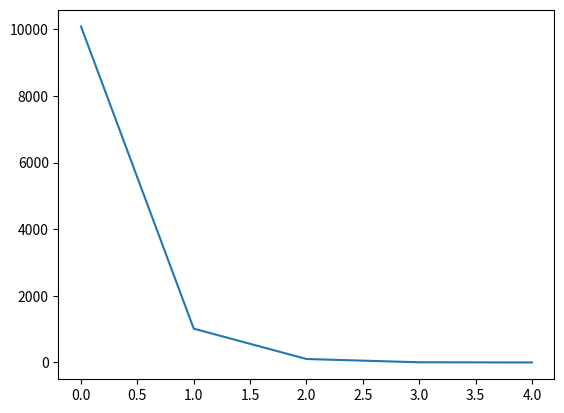

Reproduce this figure in Python.
import numpy as np
import matplotlib.pyplot as plt

def decayrate(): #the decay rate function
    dead = False
    tau = np.random.uniform(0,1)
    if tau  < ell :
        dead = True
    return dead

ell = 0.9
N=100000
nc= []
time = []
u=0

while(N>0):
    for i in range(N):
        if decayrate():
            N=N-1
       #     print(len(nc))
    nc +=[N]
    time += [u]
    u += 1

plt.plot(time, nc)
plt.show()
